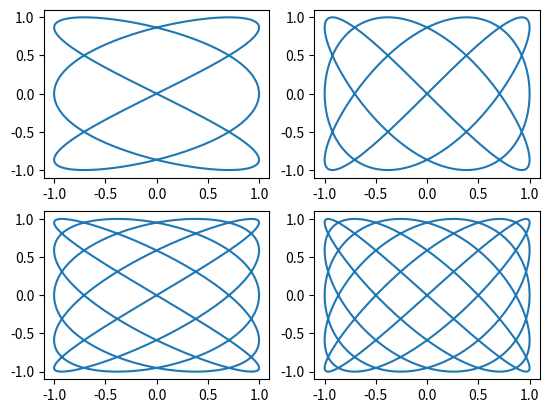

This chart was generated by the following Python code:
import matplotlib.pyplot as plt
import numpy as np


def Lisange(a, b, i):
    plt.subplot(2, 2, i)
    t = np.linspace(0, 2 * np.pi, 628)
    x = np.sin(a * t)
    y = np.sin(b * t)
    plt.plot(x, y)


if __name__ == '__main__':
    wavering_x = [3, 3, 5, 5]
    wavering_y = [2, 4, 4, 6]

    for i in range(4):
        Lisange(wavering_x[i], wavering_y[i], i + 1)
    plt.show()
